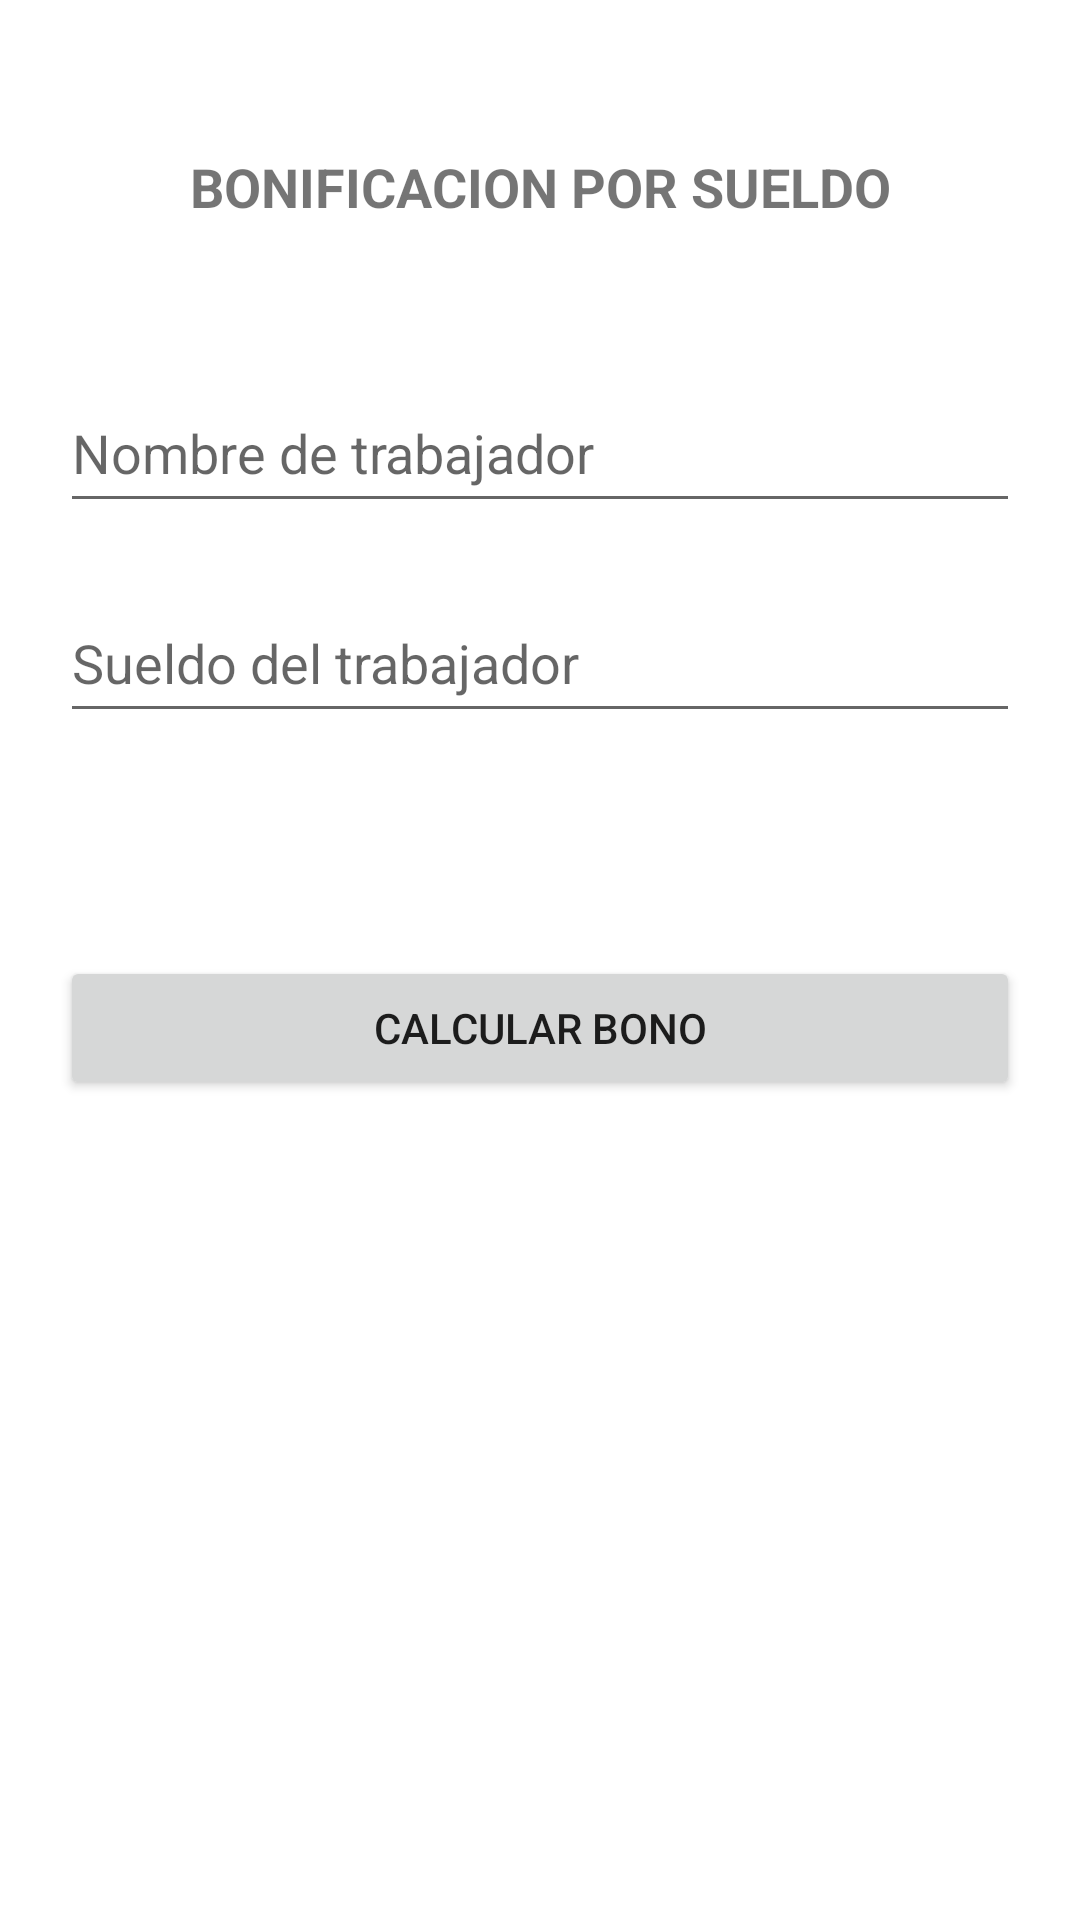

The Android layout XML behind this screen, and the referenced resources:
<!-- AndroidManifest.xml: application theme Theme.INTRODUCCION -->
<!-- res/layout/activity_frm_slarios.xml -->
<?xml version="1.0" encoding="utf-8"?>
<androidx.constraintlayout.widget.ConstraintLayout xmlns:android="http://schemas.android.com/apk/res/android"
    xmlns:app="http://schemas.android.com/apk/res-auto"
    xmlns:tools="http://schemas.android.com/tools"
    android:layout_width="match_parent"
    android:layout_height="match_parent"
    tools:context=".frmSlarios">

    <TextView
        android:id="@+id/textView"
        android:layout_width="wrap_content"
        android:layout_height="wrap_content"
        android:layout_marginTop="50dp"
        android:text="BONIFICACION POR SUELDO"
        android:textSize="18sp"
        android:textStyle="bold"
        app:layout_constraintEnd_toEndOf="parent"
        app:layout_constraintStart_toStartOf="parent"
        app:layout_constraintTop_toTopOf="parent" />

    <EditText
        android:id="@+id/txtNombreTrabajador"
        android:layout_width="0dp"
        android:layout_height="50dp"
        android:layout_marginStart="20dp"
        android:layout_marginTop="50dp"
        android:layout_marginEnd="20dp"
        android:ems="10"
        android:hint="Nombre de trabajador"
        android:inputType="textPersonName"
        app:layout_constraintEnd_toEndOf="parent"
        app:layout_constraintStart_toStartOf="parent"
        app:layout_constraintTop_toBottomOf="@+id/textView" />

    <EditText
        android:id="@+id/txtSueldo"
        android:layout_width="0dp"
        android:layout_height="50dp"
        android:layout_marginStart="20dp"
        android:layout_marginTop="20dp"
        android:layout_marginEnd="20dp"
        android:ems="10"
        android:hint="Sueldo del trabajador"
        android:inputType="number"
        app:layout_constraintEnd_toEndOf="parent"
        app:layout_constraintStart_toStartOf="parent"
        app:layout_constraintTop_toBottomOf="@+id/txtNombreTrabajador" />

    <TextView
        android:id="@+id/lblResultadoSueldo"
        android:layout_width="0dp"
        android:layout_height="wrap_content"
        android:layout_marginStart="20dp"
        android:layout_marginTop="20dp"
        android:layout_marginEnd="20dp"
        android:textSize="18sp"
        android:textStyle="bold"
        app:layout_constraintEnd_toEndOf="parent"
        app:layout_constraintStart_toStartOf="parent"
        app:layout_constraintTop_toBottomOf="@+id/txtSueldo" />

    <Button
        android:id="@+id/btnCalcular"
        android:layout_width="0dp"
        android:layout_height="wrap_content"
        android:layout_marginStart="20dp"
        android:layout_marginTop="30dp"
        android:layout_marginEnd="20dp"
        android:text="CALCULAR BONO"
        app:layout_constraintEnd_toEndOf="parent"
        app:layout_constraintStart_toStartOf="parent"
        app:layout_constraintTop_toBottomOf="@+id/lblResultadoSueldo" />
</androidx.constraintlayout.widget.ConstraintLayout>
<!-- resources referenced by this layout -->
<resources>
  <style name="Theme.INTRODUCCION" parent="Theme.MaterialComponents.DayNight.DarkActionBar">
          
          <item name="colorPrimary">@color/purple_500</item>
          <item name="colorPrimaryVariant">@color/purple_700</item>
          <item name="colorOnPrimary">@color/white</item>
          
          <item name="colorSecondary">@color/teal_200</item>
          <item name="colorSecondaryVariant">@color/teal_700</item>
          <item name="colorOnSecondary">@color/black</item>
          
          <item name="android:statusBarColor" tools:targetApi="l">?attr/colorPrimaryVariant</item>
          
      </style>
  <!-- not gathered from this repository: default colours our renderer supplied (Android Studio template values) -->
  <color name="purple_500">#FF6200EE</color>
  <color name="purple_700">#FF3700B3</color>
  <color name="teal_200">#FF03DAC5</color>
  <color name="teal_700">#FF018786</color>
  <color name="black">#FF000000</color>
  <color name="white">#FFFFFFFF</color>
</resources>
